The GitHub repository AnnaFilipov93/ReLeaf-old contains a labelled image folder "new_flowers_data" with 7 categories: daisy, dandelion, iris, rose, sunflower, tulip, water lilies. Examples follow, each with its label.

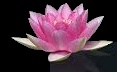
Label: water lilies

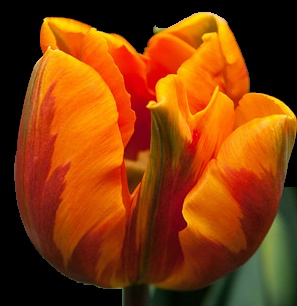
Label: tulip

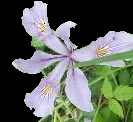
Label: iris

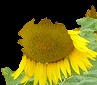
Label: sunflower

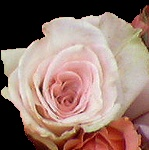
Label: rose

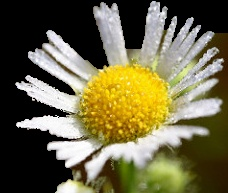
Label: daisy
